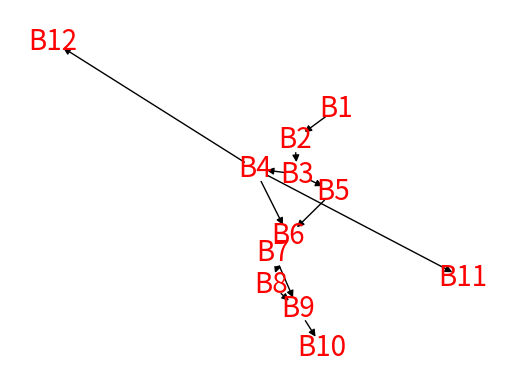

The script that saved this image:
"""
Trying networkX
"""

import networkx as nx
from matplotlib import pyplot as plt
import pandas as pd
import numpy as np

tree = (('B1', 'B2'), ('B2', 'B3'), ('B3', 'B4'),
        ('B3', 'B5'), ('B5', 'B6'),
        ('B4', 'B6'), ('B6', 'B7'),
        ('B7', 'B9'), ('B6', 'B8'),
        ('B8', 'B9'), ('B9', 'B10'),
        ('B4', 'B11'), ('B4', 'B12'))

gr = nx.DiGraph()

gr.add_edges_from(tree)
gr_tree = nx.dfs_tree(gr)

fig, ax = plt.subplots(ncols=1)
nx.draw(gr, ax=ax, with_labels=True, font_size=20, font_color='red',
        node_color='white')
plt.show()

for i, n in enumerate(gr.nodes):
    gr.add_node(n, ind=i)

gr.nodes.data()

data = nx.get_node_attributes(gr, 'ind')
df = pd.DataFrame.from_dict(data, orient='index')


[list(gr.successors(n)) for n in gr.nodes]

gr.graph_attr_dict_factory()

adj = nx.adjacency_matrix(gr)
